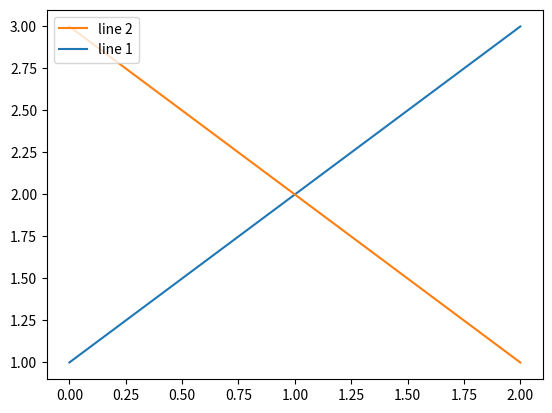

The script that saved this image:
import matplotlib.pyplot as plt
import numpy as np
x = np.random.uniform(-1, 1, 4)
y = np.random.uniform(-1, 1, 4)
p1, = plt.plot([1,2,3])
p2, = plt.plot([3,2,1])
l1 = plt.legend([p2, p1], ["line 2", "line 1"], loc='upper left')
 
"""
p3 = plt.scatter(x[0:2], y[0:2], marker = 'D', color='r')
p4 = plt.scatter(x[2:], y[2:], marker = 'D', color='g')
# This removes l1 from the axes.
plt.legend([p3, p4], ['label', 'label1'], loc='lower right', scatterpoints=1)
# Add l1 as a separate artist to the axes
plt.gca().add_artist(l1)
"""

plt.show()
